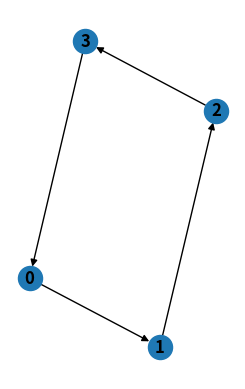

Source code (Python):
from __future__ import division
import matplotlib.pyplot as plt
import networkx as nx

DG = nx.DiGraph()
edges = [(i, i+1, 1) for i in range(3)] + [(3, 0, 1)]
DG.add_weighted_edges_from(edges)
subax1 = plt.subplot(121)
nx.draw(DG, with_labels=True, font_weight='bold')
plt.show()
